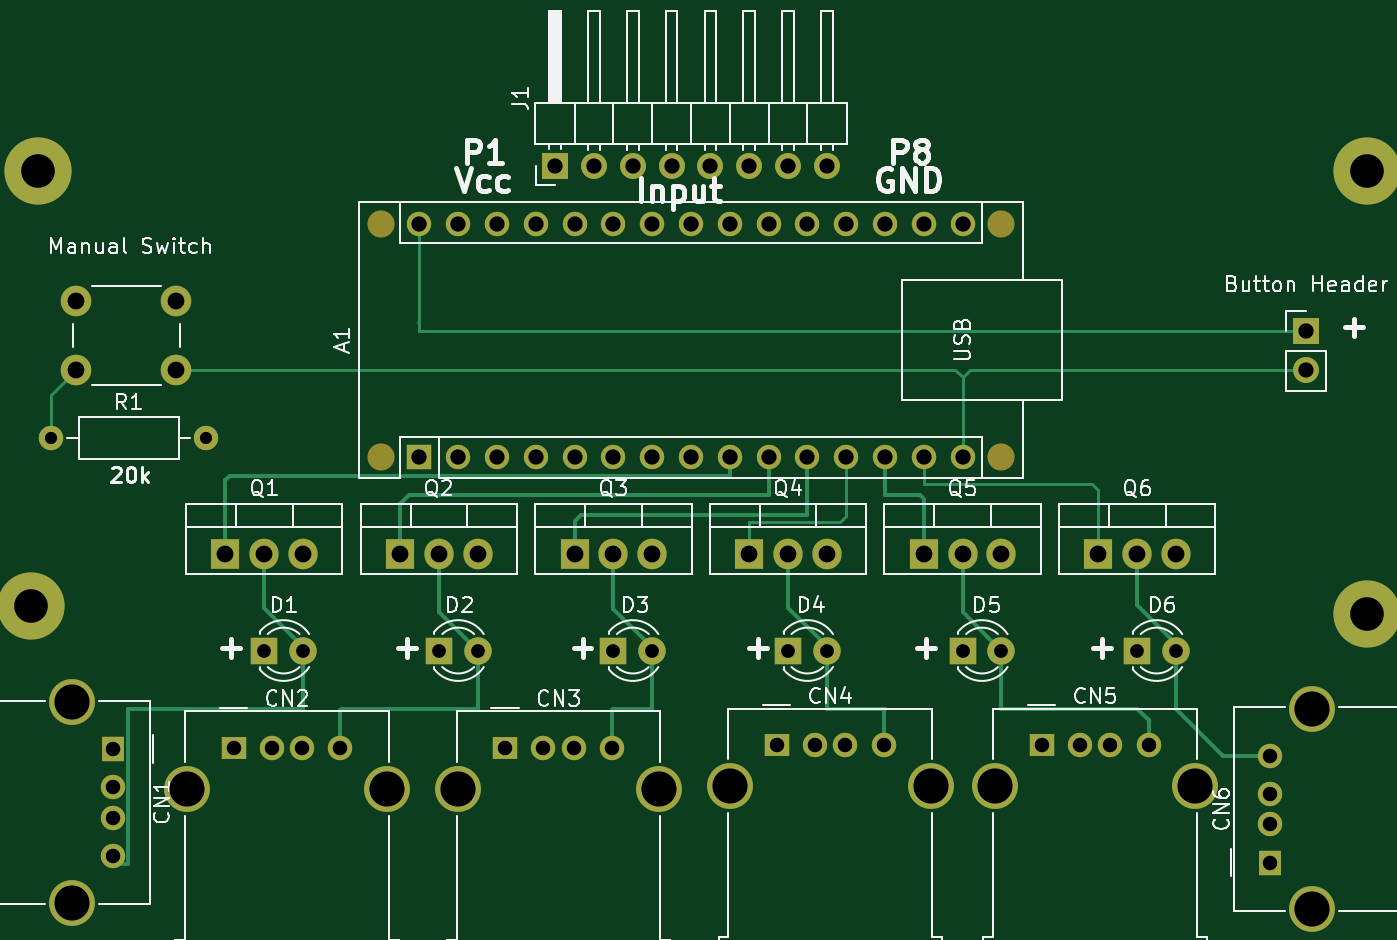
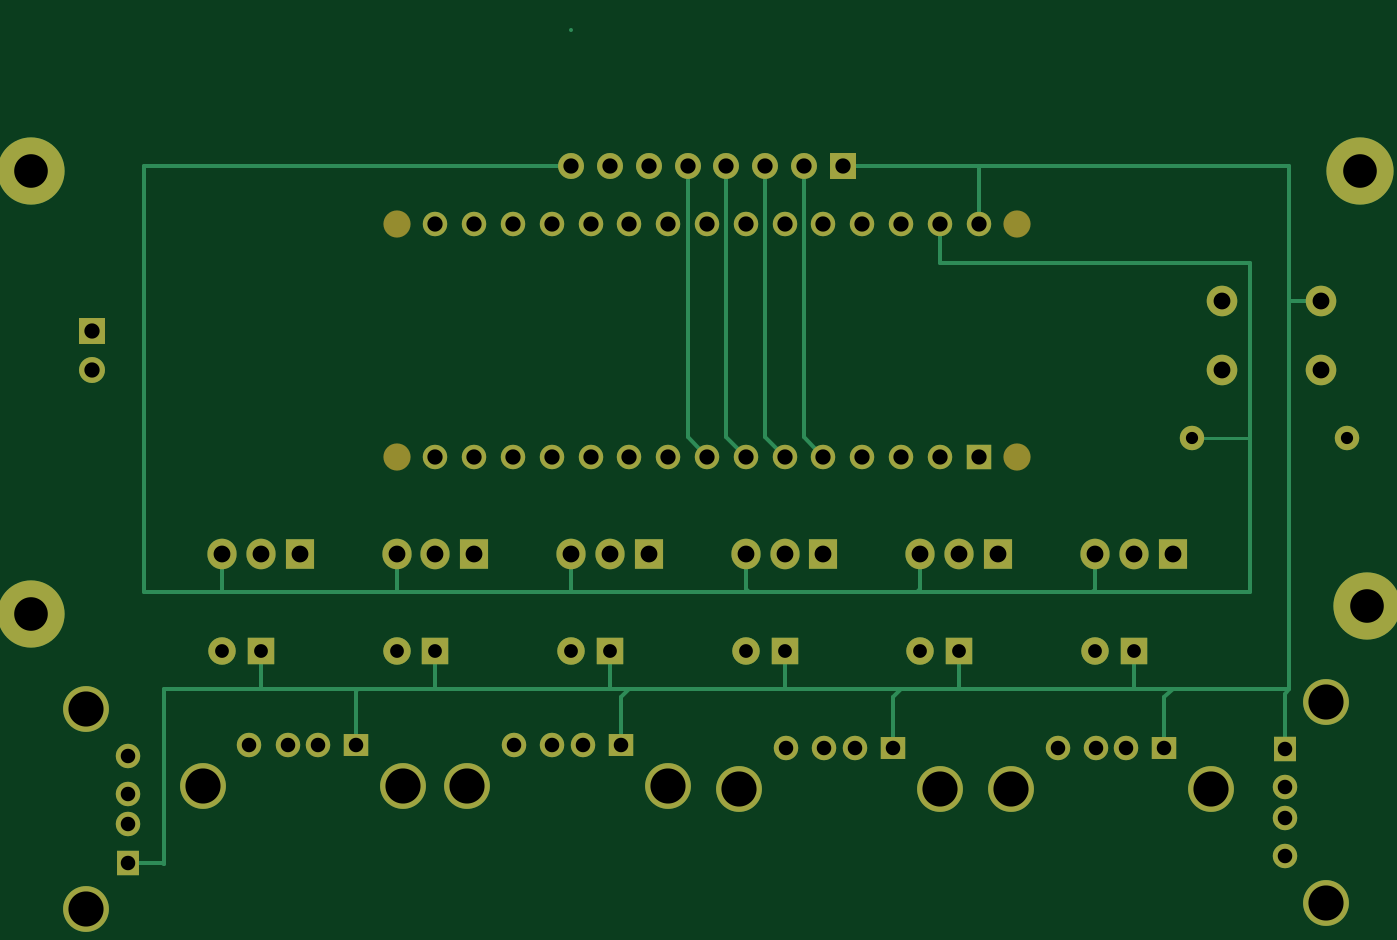
Circuit board: 8 layer files. Board 87.5 x 57.6 mm.
- bottom_copper: ngmarquee.kicad_pcb_to220_usb_switch_1-B_Cu.gbr (11536 bytes)
- bottom_mask: ngmarquee.kicad_pcb_to220_usb_switch_1-B_Mask.gbr (4954 bytes)
- bottom_silk: ngmarquee.kicad_pcb_to220_usb_switch_1-B_Silkscreen.gbr (499 bytes)
- top_copper: ngmarquee.kicad_pcb_to220_usb_switch_1-F_Cu.gbr (11511 bytes)
- top_mask: ngmarquee.kicad_pcb_to220_usb_switch_1-F_Mask.gbr (4954 bytes)
- paste: ngmarquee.kicad_pcb_to220_usb_switch_1-F_Paste.gbr (498 bytes)
- top_silk: ngmarquee.kicad_pcb_to220_usb_switch_1-F_Silkscreen.gbr (80299 bytes)
- drill: ngmarquee.kicad_pcb_to220_usb_switch_1.0-PTH.drl (2580 bytes)

=== bottom_copper: ngmarquee.kicad_pcb_to220_usb_switch_1-B_Cu.gbr (11536 bytes, source omitted) ===
=== bottom_mask: ngmarquee.kicad_pcb_to220_usb_switch_1-B_Mask.gbr ===
%TF.GenerationSoftware,KiCad,Pcbnew,9.0.0*%
%TF.CreationDate,2025-03-19T10:55:43+10:00*%
%TF.ProjectId,ngmarquee.kicad_pcb_to220_usb_switch_1.0,6e676d61-7271-4756-9565-2e6b69636164,rev?*%
%TF.SameCoordinates,Original*%
%TF.FileFunction,Soldermask,Bot*%
%TF.FilePolarity,Negative*%
%FSLAX46Y46*%
G04 Gerber Fmt 4.6, Leading zero omitted, Abs format (unit mm)*
G04 Created by KiCad (PCBNEW 9.0.0) date 2025-03-19 10:55:43*
%MOMM*%
%LPD*%
G01*
G04 APERTURE LIST*
%ADD10R,1.600000X1.500000*%
%ADD11C,1.600000*%
%ADD12C,3.000000*%
%ADD13R,1.500000X1.600000*%
%ADD14C,2.000000*%
%ADD15O,1.600000X1.600000*%
%ADD16R,1.800000X1.800000*%
%ADD17C,1.800000*%
%ADD18C,4.400000*%
%ADD19R,1.905000X2.000000*%
%ADD20O,1.905000X2.000000*%
%ADD21C,1.780000*%
%ADD22R,1.600000X1.600000*%
%ADD23R,1.700000X1.700000*%
%ADD24O,1.700000X1.700000*%
G04 APERTURE END LIST*
D10*
%TO.C,CN4*%
X133880000Y-100160000D03*
D11*
X136380000Y-100160000D03*
X138380000Y-100160000D03*
X140880000Y-100160000D03*
D12*
X130810000Y-102870000D03*
X143950000Y-102870000D03*
%TD*%
D13*
%TO.C,CN6*%
X166200000Y-107860000D03*
D11*
X166200000Y-105360000D03*
X166200000Y-103360000D03*
X166200000Y-100860000D03*
D12*
X168910000Y-110930000D03*
X168910000Y-97790000D03*
%TD*%
D14*
%TO.C,REF\u002A\u002A*%
X88040000Y-71090000D03*
X94540000Y-71090000D03*
X88040000Y-75590000D03*
X94540000Y-75590000D03*
%TD*%
D11*
%TO.C,R1*%
X86380000Y-80090000D03*
D15*
X96540000Y-80090000D03*
%TD*%
D16*
%TO.C,D1*%
X100330000Y-93980000D03*
D17*
X102870000Y-93980000D03*
%TD*%
D18*
%TO.C,REF\u002A\u002A*%
X172540000Y-91590000D03*
%TD*%
D16*
%TO.C,D6*%
X157480000Y-93980000D03*
D17*
X160020000Y-93980000D03*
%TD*%
D16*
%TO.C,D5*%
X146050000Y-93980000D03*
D17*
X148590000Y-93980000D03*
%TD*%
D18*
%TO.C,REF\u002A\u002A*%
X172540000Y-62590000D03*
%TD*%
D10*
%TO.C,CN3*%
X116100000Y-100330000D03*
D11*
X118600000Y-100330000D03*
X120600000Y-100330000D03*
X123100000Y-100330000D03*
D12*
X113030000Y-103040000D03*
X126170000Y-103040000D03*
%TD*%
D19*
%TO.C,Q6*%
X154940000Y-87630000D03*
D20*
X157480000Y-87630000D03*
X160020000Y-87630000D03*
%TD*%
D13*
%TO.C,CN1*%
X90450000Y-100420000D03*
D11*
X90450000Y-102920000D03*
X90450000Y-104920000D03*
X90450000Y-107420000D03*
D12*
X87740000Y-97350000D03*
X87740000Y-110490000D03*
%TD*%
D19*
%TO.C,Q2*%
X109220000Y-87630000D03*
D20*
X111760000Y-87630000D03*
X114300000Y-87630000D03*
%TD*%
D16*
%TO.C,D4*%
X134620000Y-93980000D03*
D17*
X137160000Y-93980000D03*
%TD*%
D16*
%TO.C,D3*%
X123190000Y-93980000D03*
D17*
X125730000Y-93980000D03*
%TD*%
D19*
%TO.C,Q5*%
X143510000Y-87630000D03*
D20*
X146050000Y-87630000D03*
X148590000Y-87630000D03*
%TD*%
D18*
%TO.C,REF\u002A\u002A*%
X85040000Y-91090000D03*
%TD*%
%TO.C,REF\u002A\u002A*%
X85540000Y-62590000D03*
%TD*%
D19*
%TO.C,Q4*%
X132080000Y-87630000D03*
D20*
X134620000Y-87630000D03*
X137160000Y-87630000D03*
%TD*%
D10*
%TO.C,CN2*%
X98320000Y-100330000D03*
D11*
X100820000Y-100330000D03*
X102820000Y-100330000D03*
X105320000Y-100330000D03*
D12*
X95250000Y-103040000D03*
X108390000Y-103040000D03*
%TD*%
D10*
%TO.C,CN5*%
X151220000Y-100160000D03*
D11*
X153720000Y-100160000D03*
X155720000Y-100160000D03*
X158220000Y-100160000D03*
D12*
X148150000Y-102870000D03*
X161290000Y-102870000D03*
%TD*%
D19*
%TO.C,Q3*%
X120650000Y-87630000D03*
D20*
X123190000Y-87630000D03*
X125730000Y-87630000D03*
%TD*%
D19*
%TO.C,Q1*%
X97790000Y-87630000D03*
D20*
X100330000Y-87630000D03*
X102870000Y-87630000D03*
%TD*%
D21*
%TO.C,A1*%
X107950000Y-81280000D03*
X148590000Y-81280000D03*
X107950000Y-66040000D03*
X148590000Y-66040000D03*
D15*
X143510000Y-66040000D03*
X118110000Y-66040000D03*
X138430000Y-66040000D03*
X135890000Y-66040000D03*
X133350000Y-66040000D03*
X130810000Y-66040000D03*
X128270000Y-66040000D03*
X125730000Y-66040000D03*
X123190000Y-66040000D03*
X120650000Y-66040000D03*
X120650000Y-81280000D03*
X123190000Y-81280000D03*
X125730000Y-81280000D03*
X128270000Y-81280000D03*
X130810000Y-81280000D03*
X133350000Y-81280000D03*
X135890000Y-81280000D03*
X138430000Y-81280000D03*
X140970000Y-81280000D03*
X143510000Y-81280000D03*
X146050000Y-81280000D03*
X146050000Y-66040000D03*
X118110000Y-81280000D03*
X113030000Y-66040000D03*
X140970000Y-66040000D03*
X115570000Y-81280000D03*
X115570000Y-66040000D03*
X113030000Y-81280000D03*
D22*
X110490000Y-81280000D03*
D15*
X110490000Y-66040000D03*
%TD*%
D23*
%TO.C,REF\u002A\u002A*%
X168540000Y-73090000D03*
D24*
X168540000Y-75630000D03*
%TD*%
D23*
%TO.C,J1*%
X119380000Y-62230000D03*
D24*
X121920000Y-62230000D03*
X124460000Y-62230000D03*
X127000000Y-62230000D03*
X129540000Y-62230000D03*
X132080000Y-62230000D03*
X134620000Y-62230000D03*
X137160000Y-62230000D03*
%TD*%
D16*
%TO.C,D2*%
X111760000Y-93980000D03*
D17*
X114300000Y-93980000D03*
%TD*%
M02*

=== bottom_silk: ngmarquee.kicad_pcb_to220_usb_switch_1-B_Silkscreen.gbr ===
%TF.GenerationSoftware,KiCad,Pcbnew,9.0.0*%
%TF.CreationDate,2025-03-19T10:55:43+10:00*%
%TF.ProjectId,ngmarquee.kicad_pcb_to220_usb_switch_1.0,6e676d61-7271-4756-9565-2e6b69636164,rev?*%
%TF.SameCoordinates,Original*%
%TF.FileFunction,Legend,Bot*%
%TF.FilePolarity,Positive*%
%FSLAX46Y46*%
G04 Gerber Fmt 4.6, Leading zero omitted, Abs format (unit mm)*
G04 Created by KiCad (PCBNEW 9.0.0) date 2025-03-19 10:55:43*
%MOMM*%
%LPD*%
G01*
G04 APERTURE LIST*
G04 APERTURE END LIST*
M02*

=== top_copper: ngmarquee.kicad_pcb_to220_usb_switch_1-F_Cu.gbr (11511 bytes, source omitted) ===
=== top_mask: ngmarquee.kicad_pcb_to220_usb_switch_1-F_Mask.gbr ===
%TF.GenerationSoftware,KiCad,Pcbnew,9.0.0*%
%TF.CreationDate,2025-03-19T10:55:43+10:00*%
%TF.ProjectId,ngmarquee.kicad_pcb_to220_usb_switch_1.0,6e676d61-7271-4756-9565-2e6b69636164,rev?*%
%TF.SameCoordinates,Original*%
%TF.FileFunction,Soldermask,Top*%
%TF.FilePolarity,Negative*%
%FSLAX46Y46*%
G04 Gerber Fmt 4.6, Leading zero omitted, Abs format (unit mm)*
G04 Created by KiCad (PCBNEW 9.0.0) date 2025-03-19 10:55:43*
%MOMM*%
%LPD*%
G01*
G04 APERTURE LIST*
%ADD10R,1.600000X1.500000*%
%ADD11C,1.600000*%
%ADD12C,3.000000*%
%ADD13R,1.500000X1.600000*%
%ADD14C,2.000000*%
%ADD15O,1.600000X1.600000*%
%ADD16R,1.800000X1.800000*%
%ADD17C,1.800000*%
%ADD18C,4.400000*%
%ADD19R,1.905000X2.000000*%
%ADD20O,1.905000X2.000000*%
%ADD21C,1.780000*%
%ADD22R,1.600000X1.600000*%
%ADD23R,1.700000X1.700000*%
%ADD24O,1.700000X1.700000*%
G04 APERTURE END LIST*
D10*
%TO.C,CN4*%
X133880000Y-100160000D03*
D11*
X136380000Y-100160000D03*
X138380000Y-100160000D03*
X140880000Y-100160000D03*
D12*
X130810000Y-102870000D03*
X143950000Y-102870000D03*
%TD*%
D13*
%TO.C,CN6*%
X166200000Y-107860000D03*
D11*
X166200000Y-105360000D03*
X166200000Y-103360000D03*
X166200000Y-100860000D03*
D12*
X168910000Y-110930000D03*
X168910000Y-97790000D03*
%TD*%
D14*
%TO.C,REF\u002A\u002A*%
X88040000Y-71090000D03*
X94540000Y-71090000D03*
X88040000Y-75590000D03*
X94540000Y-75590000D03*
%TD*%
D11*
%TO.C,R1*%
X86380000Y-80090000D03*
D15*
X96540000Y-80090000D03*
%TD*%
D16*
%TO.C,D1*%
X100330000Y-93980000D03*
D17*
X102870000Y-93980000D03*
%TD*%
D18*
%TO.C,REF\u002A\u002A*%
X172540000Y-91590000D03*
%TD*%
D16*
%TO.C,D6*%
X157480000Y-93980000D03*
D17*
X160020000Y-93980000D03*
%TD*%
D16*
%TO.C,D5*%
X146050000Y-93980000D03*
D17*
X148590000Y-93980000D03*
%TD*%
D18*
%TO.C,REF\u002A\u002A*%
X172540000Y-62590000D03*
%TD*%
D10*
%TO.C,CN3*%
X116100000Y-100330000D03*
D11*
X118600000Y-100330000D03*
X120600000Y-100330000D03*
X123100000Y-100330000D03*
D12*
X113030000Y-103040000D03*
X126170000Y-103040000D03*
%TD*%
D19*
%TO.C,Q6*%
X154940000Y-87630000D03*
D20*
X157480000Y-87630000D03*
X160020000Y-87630000D03*
%TD*%
D13*
%TO.C,CN1*%
X90450000Y-100420000D03*
D11*
X90450000Y-102920000D03*
X90450000Y-104920000D03*
X90450000Y-107420000D03*
D12*
X87740000Y-97350000D03*
X87740000Y-110490000D03*
%TD*%
D19*
%TO.C,Q2*%
X109220000Y-87630000D03*
D20*
X111760000Y-87630000D03*
X114300000Y-87630000D03*
%TD*%
D16*
%TO.C,D4*%
X134620000Y-93980000D03*
D17*
X137160000Y-93980000D03*
%TD*%
D16*
%TO.C,D3*%
X123190000Y-93980000D03*
D17*
X125730000Y-93980000D03*
%TD*%
D19*
%TO.C,Q5*%
X143510000Y-87630000D03*
D20*
X146050000Y-87630000D03*
X148590000Y-87630000D03*
%TD*%
D18*
%TO.C,REF\u002A\u002A*%
X85040000Y-91090000D03*
%TD*%
%TO.C,REF\u002A\u002A*%
X85540000Y-62590000D03*
%TD*%
D19*
%TO.C,Q4*%
X132080000Y-87630000D03*
D20*
X134620000Y-87630000D03*
X137160000Y-87630000D03*
%TD*%
D10*
%TO.C,CN2*%
X98320000Y-100330000D03*
D11*
X100820000Y-100330000D03*
X102820000Y-100330000D03*
X105320000Y-100330000D03*
D12*
X95250000Y-103040000D03*
X108390000Y-103040000D03*
%TD*%
D10*
%TO.C,CN5*%
X151220000Y-100160000D03*
D11*
X153720000Y-100160000D03*
X155720000Y-100160000D03*
X158220000Y-100160000D03*
D12*
X148150000Y-102870000D03*
X161290000Y-102870000D03*
%TD*%
D19*
%TO.C,Q3*%
X120650000Y-87630000D03*
D20*
X123190000Y-87630000D03*
X125730000Y-87630000D03*
%TD*%
D19*
%TO.C,Q1*%
X97790000Y-87630000D03*
D20*
X100330000Y-87630000D03*
X102870000Y-87630000D03*
%TD*%
D21*
%TO.C,A1*%
X107950000Y-81280000D03*
X148590000Y-81280000D03*
X107950000Y-66040000D03*
X148590000Y-66040000D03*
D15*
X143510000Y-66040000D03*
X118110000Y-66040000D03*
X138430000Y-66040000D03*
X135890000Y-66040000D03*
X133350000Y-66040000D03*
X130810000Y-66040000D03*
X128270000Y-66040000D03*
X125730000Y-66040000D03*
X123190000Y-66040000D03*
X120650000Y-66040000D03*
X120650000Y-81280000D03*
X123190000Y-81280000D03*
X125730000Y-81280000D03*
X128270000Y-81280000D03*
X130810000Y-81280000D03*
X133350000Y-81280000D03*
X135890000Y-81280000D03*
X138430000Y-81280000D03*
X140970000Y-81280000D03*
X143510000Y-81280000D03*
X146050000Y-81280000D03*
X146050000Y-66040000D03*
X118110000Y-81280000D03*
X113030000Y-66040000D03*
X140970000Y-66040000D03*
X115570000Y-81280000D03*
X115570000Y-66040000D03*
X113030000Y-81280000D03*
D22*
X110490000Y-81280000D03*
D15*
X110490000Y-66040000D03*
%TD*%
D23*
%TO.C,REF\u002A\u002A*%
X168540000Y-73090000D03*
D24*
X168540000Y-75630000D03*
%TD*%
D23*
%TO.C,J1*%
X119380000Y-62230000D03*
D24*
X121920000Y-62230000D03*
X124460000Y-62230000D03*
X127000000Y-62230000D03*
X129540000Y-62230000D03*
X132080000Y-62230000D03*
X134620000Y-62230000D03*
X137160000Y-62230000D03*
%TD*%
D16*
%TO.C,D2*%
X111760000Y-93980000D03*
D17*
X114300000Y-93980000D03*
%TD*%
M02*

=== paste: ngmarquee.kicad_pcb_to220_usb_switch_1-F_Paste.gbr ===
%TF.GenerationSoftware,KiCad,Pcbnew,9.0.0*%
%TF.CreationDate,2025-03-19T10:55:43+10:00*%
%TF.ProjectId,ngmarquee.kicad_pcb_to220_usb_switch_1.0,6e676d61-7271-4756-9565-2e6b69636164,rev?*%
%TF.SameCoordinates,Original*%
%TF.FileFunction,Paste,Top*%
%TF.FilePolarity,Positive*%
%FSLAX46Y46*%
G04 Gerber Fmt 4.6, Leading zero omitted, Abs format (unit mm)*
G04 Created by KiCad (PCBNEW 9.0.0) date 2025-03-19 10:55:43*
%MOMM*%
%LPD*%
G01*
G04 APERTURE LIST*
G04 APERTURE END LIST*
M02*

=== top_silk: ngmarquee.kicad_pcb_to220_usb_switch_1-F_Silkscreen.gbr (80299 bytes, source omitted) ===
=== drill: ngmarquee.kicad_pcb_to220_usb_switch_1.0-PTH.drl ===
M48
; DRILL file {KiCad 9.0.0} date 2025-03-19T10:55:41+1000
; FORMAT={-:-/ absolute / metric / decimal}
; #@! TF.CreationDate,2025-03-19T10:55:41+10:00
; #@! TF.GenerationSoftware,Kicad,Pcbnew,9.0.0
; #@! TF.FileFunction,Plated,1,2,PTH
FMAT,2
METRIC
; #@! TA.AperFunction,Plated,PTH,ComponentDrill
T1C0.800
; #@! TA.AperFunction,Plated,PTH,ComponentDrill
T2C0.900
; #@! TA.AperFunction,Plated,PTH,ComponentDrill
T3C0.950
; #@! TA.AperFunction,Plated,PTH,ComponentDrill
T4C1.000
; #@! TA.AperFunction,Plated,PTH,ComponentDrill
T5C1.100
; #@! TA.AperFunction,Plated,PTH,ComponentDrill
T6C2.200
; #@! TA.AperFunction,Plated,PTH,ComponentDrill
T7C2.300
%
G90
G05
T1
X86.38Y-80.09
X96.54Y-80.09
T2
X100.33Y-93.98
X102.87Y-93.98
X111.76Y-93.98
X114.3Y-93.98
X123.19Y-93.98
X125.73Y-93.98
X134.62Y-93.98
X137.16Y-93.98
X146.05Y-93.98
X148.59Y-93.98
X157.48Y-93.98
X160.02Y-93.98
T3
X90.45Y-100.42
X90.45Y-102.92
X90.45Y-104.92
X90.45Y-107.42
X98.32Y-100.33
X100.82Y-100.33
X102.82Y-100.33
X105.32Y-100.33
X116.1Y-100.33
X118.6Y-100.33
X120.6Y-100.33
X123.1Y-100.33
X133.88Y-100.16
X136.38Y-100.16
X138.38Y-100.16
X140.88Y-100.16
X151.22Y-100.16
X153.72Y-100.16
X155.72Y-100.16
X158.22Y-100.16
X166.2Y-100.86
X166.2Y-103.36
X166.2Y-105.36
X166.2Y-107.86
T4
X110.49Y-66.04
X110.49Y-81.28
X113.03Y-66.04
X113.03Y-81.28
X115.57Y-66.04
X115.57Y-81.28
X118.11Y-66.04
X118.11Y-81.28
X119.38Y-62.23
X120.65Y-66.04
X120.65Y-81.28
X121.92Y-62.23
X123.19Y-66.04
X123.19Y-81.28
X124.46Y-62.23
X125.73Y-66.04
X125.73Y-81.28
X127.0Y-62.23
X128.27Y-66.04
X128.27Y-81.28
X129.54Y-62.23
X130.81Y-66.04
X130.81Y-81.28
X132.08Y-62.23
X133.35Y-66.04
X133.35Y-81.28
X134.62Y-62.23
X135.89Y-66.04
X135.89Y-81.28
X137.16Y-62.23
X138.43Y-66.04
X138.43Y-81.28
X140.97Y-66.04
X140.97Y-81.28
X143.51Y-66.04
X143.51Y-81.28
X146.05Y-66.04
X146.05Y-81.28
X168.54Y-73.09
X168.54Y-75.63
T5
X88.04Y-71.09
X88.04Y-75.59
X94.54Y-71.09
X94.54Y-75.59
X97.79Y-87.63
X100.33Y-87.63
X102.87Y-87.63
X109.22Y-87.63
X111.76Y-87.63
X114.3Y-87.63
X120.65Y-87.63
X123.19Y-87.63
X125.73Y-87.63
X132.08Y-87.63
X134.62Y-87.63
X137.16Y-87.63
X143.51Y-87.63
X146.05Y-87.63
X148.59Y-87.63
X154.94Y-87.63
X157.48Y-87.63
X160.02Y-87.63
T6
X85.04Y-91.09
X85.54Y-62.59
X172.54Y-62.59
X172.54Y-91.59
T7
X87.74Y-97.35
X87.74Y-110.49
X95.25Y-103.04
X108.39Y-103.04
X113.03Y-103.04
X126.17Y-103.04
X130.81Y-102.87
X143.95Y-102.87
X148.15Y-102.87
X161.29Y-102.87
X168.91Y-97.79
X168.91Y-110.93
M30

